Run: headless pygame with SDL's dummy video driver; simulated clock (each Clock.tick advances the game by its frame time, no real sleeping); random seed 0; keys injected as events and as key.get_pressed() state; no mouse input.
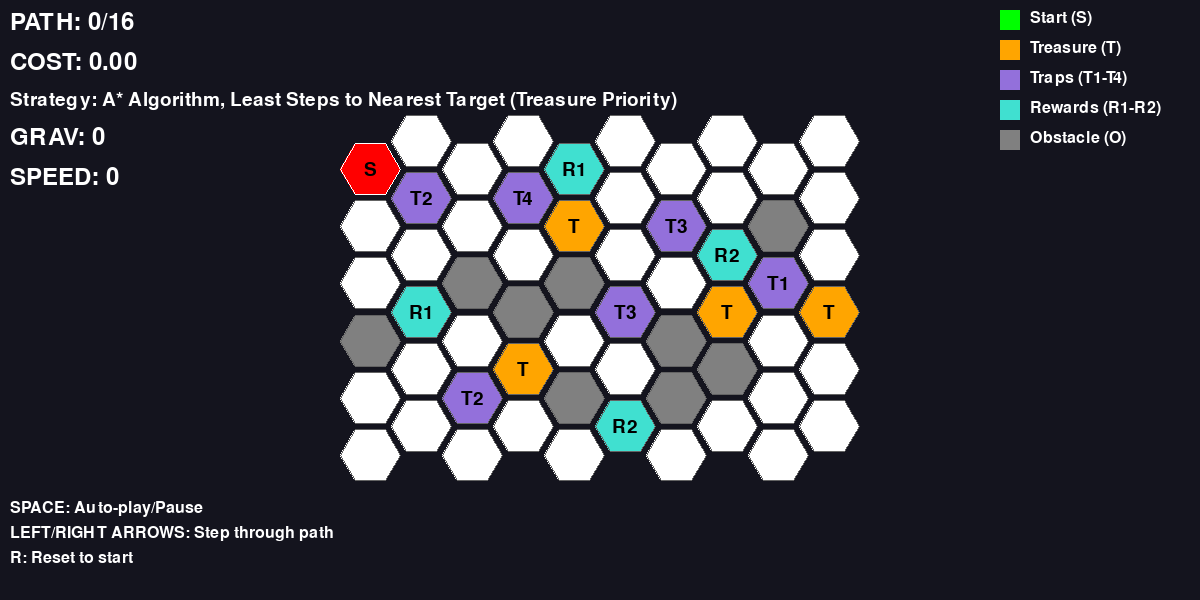
Frame 1 of 4 · flips 1–60 · no input
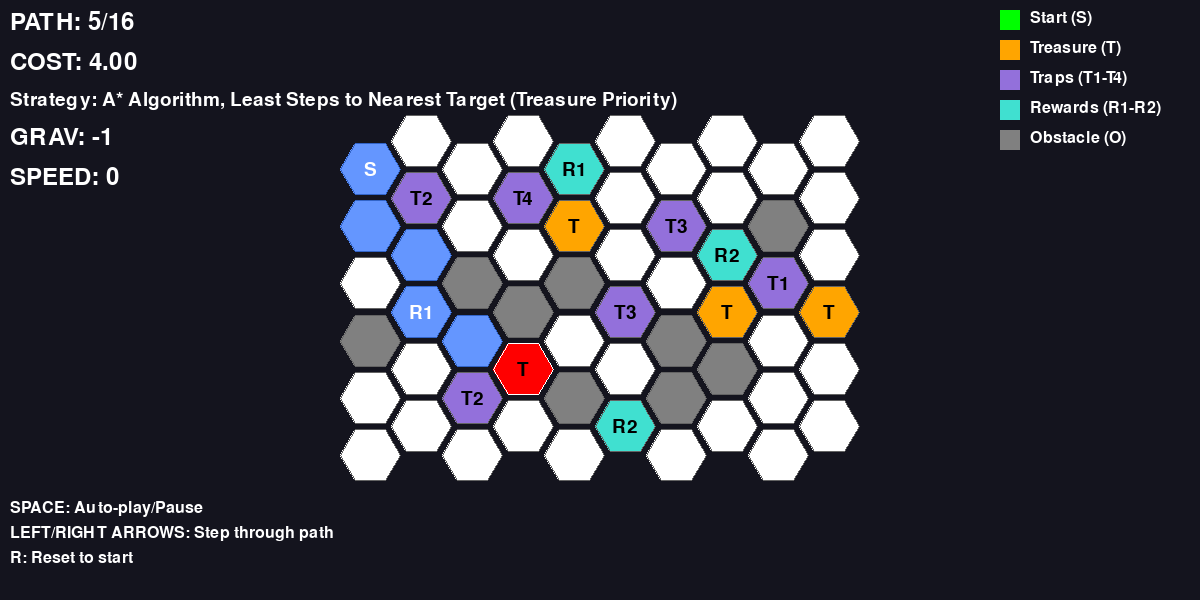
Frame 2 of 4 · flips 61–180 · tapped SPACE, RETURN · held RIGHT (→), D
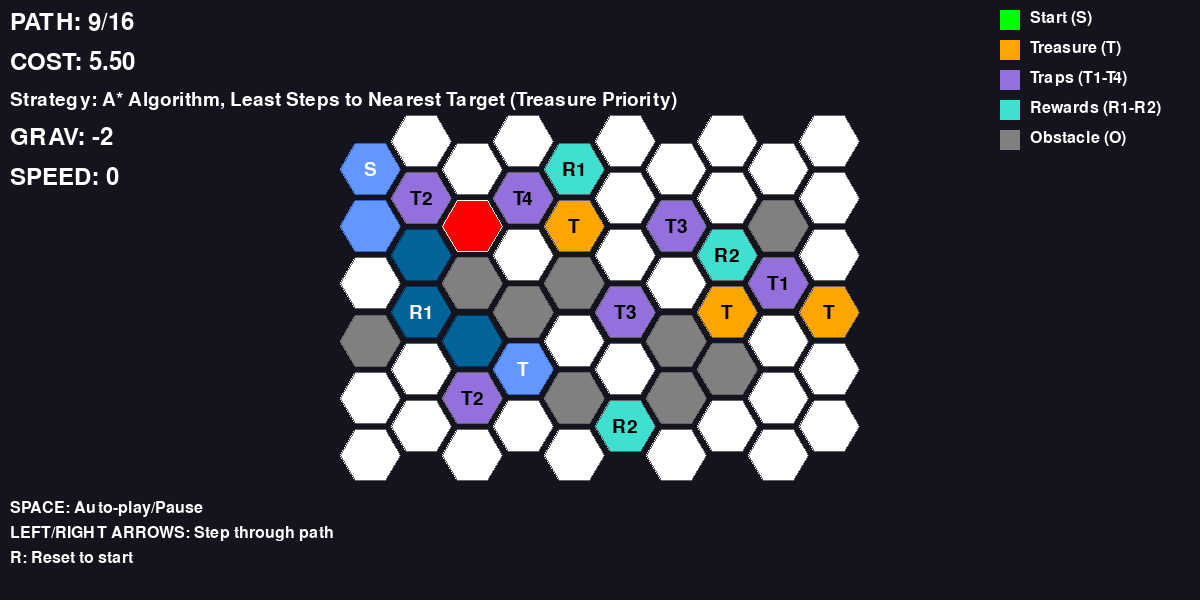
Frame 3 of 4 · flips 181–300 · held DOWN (↓), S
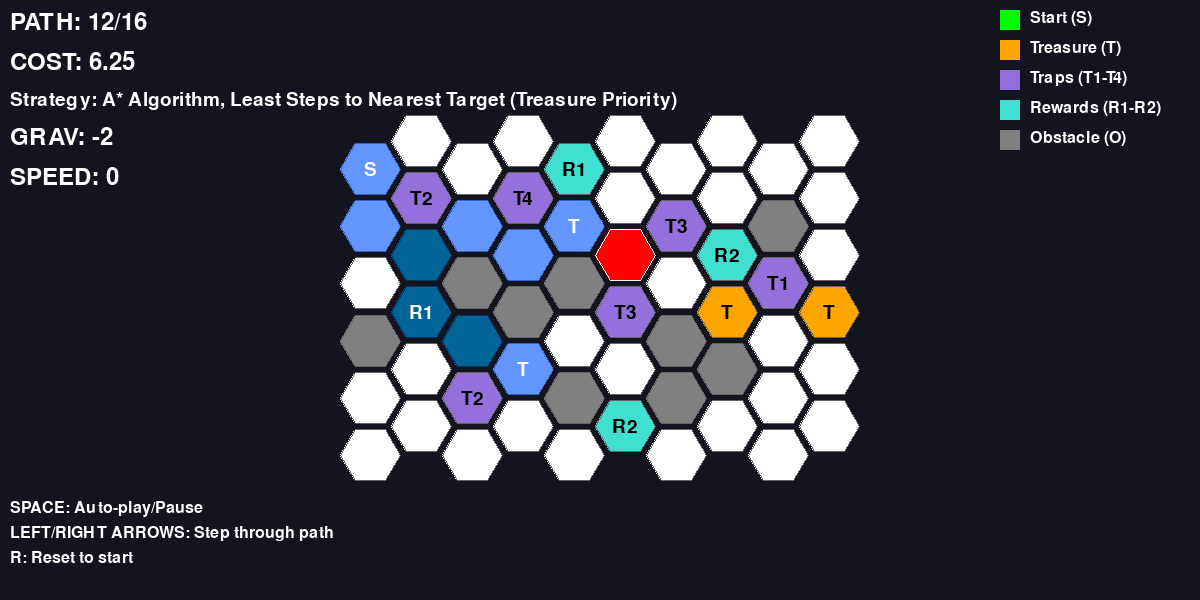
Frame 4 of 4 · flips 301–420 · held LEFT (←), A, UP (↑), W

The pygame program that drew these frames:

import pygame
import heapq
import math
from math import inf, cos, sin, pi

# Initialize Pygame for graphics rendering
pygame.init()
# Display window configuration constants
WINDOW_WIDTH = 1200
WINDOW_HEIGHT = 600
FPS = 60

# Color palette for different cell types and visual states
COLORS = {
    'background': (20, 20, 30),           # Dark background for contrast
    'path': (255, 255, 255),              # White for walkable cells
    'blocked': (40, 40, 50),              # Dark gray for blocked cells
    'start': (0, 255, 0),                 # Green for start position
    'treasure': (255, 165, 0),            # Orange for treasure locations
    'obstacle': (128, 128, 128),          # Gray for impassable obstacles
    'trap': (147, 112, 219),              # Purple for all trap types
    'reward': (64, 224, 208),             # Turquoise for all reward types
    'current_path': (255, 0, 0),          # Red for current position
    'visited_once': (100, 150, 255),      # Light blue for single visits
    'visited_multiple': (0, 100, 150),    # Dark blue for multiple visits
    'jump_path': (255, 100, 0),           # Orange for jump movements
    'text': (255, 255, 255)               # White text color
}

class HexGrid:
    # Hexagonal grid visualization system for treasure hunt world display.
    def __init__(self, grid_data, hex_size=30):
        # Initialize hexagonal grid renderer.
        self.grid = grid_data
        self.rows = len(grid_data)
        self.cols = len(grid_data[0])
        self.hex_size = hex_size
        
        # Calculate hexagon dimensions for flat-top orientation
        self.hex_width = hex_size * 2
        self.hex_height = hex_size * math.sqrt(3)
        
        # Set spacing between hexagons
        self.horizontal_spacing = self.hex_width * 0.85
        self.vertical_spacing = self.hex_height * 0.55
        
        # Center the entire grid within the display window
        total_width = (self.cols - 1) * self.horizontal_spacing + self.hex_width
        total_height = (self.rows - 1) * self.vertical_spacing + self.hex_height
        
        self.offset_x = (WINDOW_WIDTH - total_width) // 2
        self.offset_y = (WINDOW_HEIGHT - total_height) // 2
        
    def hex_to_pixel(self, row, col):
        # Convert grid coordinates to screen pixel coordinates.
        x = self.offset_x + col * self.horizontal_spacing + self.hex_width // 2
        y = self.offset_y + row * self.vertical_spacing + self.hex_height // 2
        return int(x), int(y)
    
    def draw_hexagon(self, surface, center_x, center_y, color, border_color=None):
        # Render a flat-top hexagon at specified center position.
        points = []
        for i in range(6):
            angle = i * pi / 3
            x = center_x + self.hex_size * cos(angle)
            y = center_y + self.hex_size * sin(angle)
            points.append((x, y))
        
        pygame.draw.polygon(surface, color, points)
        border_col = border_color if border_color else (60, 60, 60)
        pygame.draw.polygon(surface, border_col, points, 1)
    
    def get_cell_color(self, cell_value):
        # Map cell values to their corresponding display colors.
        color_map = {
            1: COLORS['path'],
            0: COLORS['blocked'],
            'S': COLORS['start'],
            'T': COLORS['treasure'],
            'O': COLORS['obstacle']
        }
        
        if cell_value in ['⊖', '⊕', '⊗', '⊘']:
            return COLORS['trap']
        elif cell_value in ['⊞', '⊠']:
            return COLORS['reward']
        
        return color_map.get(cell_value, COLORS['path'])
    
    def draw_grid(self, surface, path=None, current_step=None, jump_moves=None):
        # Render the complete hexagonal grid with path visualization.
        visit_count = {}
        current_pos = None
        
        if path and current_step is not None:
            for i in range(current_step + 1):
                if i < len(path):
                    pos = path[i]
                    visit_count[pos] = visit_count.get(pos, 0) + 1
                    if i == current_step:
                        current_pos = pos
        
        for row in range(self.rows):
            for col in range(self.cols):
                cell_value = self.grid[row][col]
                
                if cell_value == 0:
                    continue
                
                center_x, center_y = self.hex_to_pixel(row, col)
                color = self.get_cell_color(cell_value)
                border_color = (100, 100, 100)
                
                if current_pos and (row, col) == current_pos:
                    color = COLORS['current_path']
                    border_color = (255, 255, 255)
                elif path and (row, col) in visit_count:
                    visits = visit_count[(row, col)]
                    is_jump = False
                    if jump_moves and current_step is not None:
                        for i in range(min(current_step + 1, len(path) - 1)):
                            if (path[i], path[i + 1]) in jump_moves and path[i + 1] == (row, col):
                                is_jump = True
                                break
                    
                    if visits > 1:
                        color = COLORS['visited_multiple']
                        border_color = (0, 50, 100)
                    else:
                        color = COLORS['visited_once']
                        border_color = (50, 100, 200)
                
                self.draw_hexagon(surface, center_x, center_y, color, border_color)
                
                if cell_value in ['S', 'T', '⊖', '⊕', '⊗', '⊘', '⊞', '⊠']:
                    try:
                        font = pygame.font.Font(None, 28)
                    except:
                        font = pygame.font.SysFont('arial', 20)
                    
                    if current_pos and (row, col) == current_pos:
                        text_color = (0, 0, 0)
                    elif (row, col) in visit_count:
                        text_color = (255, 255, 255)
                    else:
                        text_color = (0, 0, 0) if cell_value != 'S' else (255, 255, 255)
                    
                    display_text = str(cell_value)
                    symbol_labels = {
                        '⊖': 'T1',
                        '⊕': 'T2',
                        '⊗': 'T3',
                        '⊘': 'T4',
                        '⊞': 'R1',
                        '⊠': 'R2'
                    }
                    display_text = symbol_labels.get(cell_value, str(cell_value))
                    
                    text = font.render(display_text, True, text_color)
                    text_rect = text.get_rect(center=(center_x, center_y))
                    surface.blit(text, text_rect)


class TreasureHuntAStar:
    """
    A* pathfinding algorithm implementation for treasure hunt problem.
    Modified to prioritize least number of steps rather than least cost.
    """
    def __init__(self, grid_data):
        self.grid = grid_data
        self.rows = len(grid_data)
        self.cols = len(grid_data[0])
        
        self.start = None
        self.treasures = []
        self.rewards = []
        
        for i in range(self.rows):
            for j in range(self.cols):
                cell = self.grid[i][j]
                if cell == 'S':
                    self.start = (i, j)
                elif cell == 'T':
                    self.treasures.append((i, j))
                elif cell in ['⊞', '⊠']:
                    self.rewards.append(((i, j), cell))
        
        self.treasures = tuple(sorted(self.treasures))
        self.rewards = tuple(sorted(self.rewards))
        
        self.directions = [
            (-1, 0),   # Up
            (1, 0),    # Down
            (-1, -1),  # Up-Left
            (-1, 1),   # Up-Right
            (1, -1),   # Down-Left
            (1, 1)     # Down-Right
        ]
        
        self.jump_moves = set()
        self.BASE_COST = 1.0
    
    def get_valid_moves(self, row, col):
        valid_moves = []
        for dr, dc in self.directions:
            nr, nc = row + dr, col + dc
            
            if nr < 0 or nr >= self.rows or nc < 0 or nc >= self.cols:
                continue
            cell_value = self.grid[nr][nc]
    
            if (dr, dc) in [(-1, 0), (1, 0)]:
                if cell_value == 0:
                    jump_r, jump_c = nr + dr, nc + dc
                    if (jump_r >= 0 and jump_r < self.rows and
                        jump_c >= 0 and jump_c < self.cols):
                        jump_cell = self.grid[jump_r][jump_c]
                        if jump_cell != 'O' and jump_cell != 0:
                            valid_moves.append((jump_r, jump_c, True))
                    continue
                elif cell_value == 'O':
                    continue
                else:
                    valid_moves.append((nr, nc, False))
            
            else:
                if cell_value != 'O' and cell_value != 0:
                    valid_moves.append((nr, nc, False))

        return valid_moves
    
    def calculate_movement_cost(self, gravity_level, speed_level):
        # We'll keep the cost calculation but prioritize steps in our heuristic
        if speed_level >= 0:
            step_multiplier = 2 ** speed_level
        else:
            step_multiplier = 1.0 / (2 ** abs(speed_level))
        
        return self.BASE_COST * (2 ** gravity_level) * step_multiplier
    
    def estimate_trap_cost(self, trap_type, current_grav, current_speed):
        """Estimate the cost impact of stepping on a trap"""
        trap_effects = {
            '⊖': (1, 0),    # Gravity increase
            '⊕': (0, 1),    # Speed increase
            '⊗': (0, 0),    # Teleport - hard to estimate
            '⊘': (0, 0)     # Block if treasures remain
        }
        
        grav_change, speed_change = trap_effects[trap_type]
        new_grav = current_grav + grav_change
        new_speed = current_speed + speed_change
        
        # Calculate how this affects future move costs
        return self.calculate_movement_cost(new_grav, new_speed) * 3  # Estimate 3 moves affected

    def manhattan_distance(self, pos1, pos2):
        """Calculate Manhattan distance between two positions"""
        return abs(pos1[0] - pos2[0]) + abs(pos1[1] - pos2[1])
    
    def heuristic(self, row, col, remaining_treasures):
        """Heuristic that considers both distance to treasures and trap avoidance"""
        if not remaining_treasures:
            return 0
            
        min_dist = inf
        for treasure in remaining_treasures:
            dist = self.manhattan_distance((row, col), treasure)
            if dist < min_dist:
                min_dist = dist
        
        # Add penalty if current cell is a trap
        cell = self.grid[row][col]
        trap_penalty = 0
        if cell in ['⊖', '⊕', '⊗', '⊘']:
            trap_penalty = 10  # Significant penalty for stepping on traps
            
        return min_dist + trap_penalty
    
    def solve(self):
        self.jump_moves.clear()
        
        # Start with initial gravity and speed
        start_state = (self.start[0], self.start[1], self.treasures, 0, 0, 0)  # Added step count
        
        # Priority queue now prioritizes (steps + heuristic, steps, state)
        open_heap = [(self.heuristic(self.start[0], self.start[1], self.treasures),
                    0,  # steps
                    start_state)]
        
        best_g_score = {start_state: 0}
        best_steps = {start_state: 0}  # Track best steps to reach each state
        parent = {start_state: None}
        state_history = {start_state: (0, 0)}  # Now only tracks (gravity, speed)
        goal_state = None
        
        while open_heap:
            _, steps, state = heapq.heappop(open_heap)
            row, col, remaining, grav_level, speed_level, _ = state
            
            if not remaining:
                goal_state = state
                break
            
            if steps > best_steps.get(state, inf):
                continue
            
            valid_moves = self.get_valid_moves(row, col)
            
            for nr, nc, is_jump in valid_moves:
                new_grav, new_speed = grav_level, speed_level
                new_remaining = remaining
                new_steps = steps + 1
                
                cell = self.grid[nr][nc]
                
                # Handle traps
                if cell == '⊖':
                    new_grav += 1
                elif cell == '⊕':
                    new_speed += 1
                elif cell == '⊘':
                    if remaining:
                        continue
                elif cell == '⊗':
                    # Modified teleport trap behavior - move backwards 3 steps
                    path_history = []
                    current_state = state
                    for _ in range(3):
                        if current_state is None:
                            break
                        path_history.append((current_state[0], current_state[1]))
                        current_state = parent.get(current_state)
                    
                    if len(path_history) >= 3:
                        nr, nc = path_history[2]
                        
                        if (nr >= 0 and nr < self.rows and nc >= 0 and nc < self.cols and
                            self.grid[nr][nc] != 'O' and self.grid[nr][nc] != 0):
                            
                            dest_cell = self.grid[nr][nc]
                            if dest_cell == 'T' and (nr, nc) in new_remaining:
                                rem_set = set(new_remaining)
                                rem_set.remove((nr, nc))
                                new_remaining = tuple(sorted(rem_set))
                            elif dest_cell == '⊖':
                                new_grav += 1
                            elif dest_cell == '⊕':
                                new_speed += 1
                            elif dest_cell == '⊘':
                                if new_remaining:
                                    continue
                            elif dest_cell == '⊞':
                                new_grav -= 1  # Apply reward effect directly
                            elif dest_cell == '⊠':
                                new_speed = max(0, new_speed - 1)  # Apply reward effect directly
                        else:
                            continue
                    else:
                        continue
                
                # Apply rewards but don't let them create loops
                elif cell == '⊞':
                    new_grav -= 1  # Apply every time
                elif cell == '⊠':
                    new_speed = max(0, new_speed - 1)  # Apply every time
                
                # Treasure collection
                if cell == 'T' and (nr, nc) in remaining:
                    rem_set = set(remaining)
                    rem_set.remove((nr, nc))
                    new_remaining = tuple(sorted(rem_set))
                
                new_state = (nr, nc, new_remaining, new_grav, new_speed, new_steps)
                
                # Only consider this state if it improves our step count
                if new_steps < best_steps.get(new_state, inf):
                    best_steps[new_state] = new_steps
                    best_g_score[new_state] = best_g_score[state] + self.calculate_movement_cost(grav_level, speed_level)
                    parent[new_state] = state
                    state_history[new_state] = (new_grav, new_speed)
                    h_score = self.heuristic(nr, nc, new_remaining)
                    
                    # Priority is now (steps + heuristic, steps, state)
                    heapq.heappush(open_heap, (new_steps + h_score, new_steps, new_state))
        
        if goal_state:
            path = []
            states = []
            st = goal_state
            while st:
                path.append((st[0], st[1]))
                states.append(st)
                st = parent.get(st)
            path.reverse()
            states.reverse()
            
            # Extract gravity and speed at each step
            step_states = []
            for i, state in enumerate(states):
                if i == 0:
                    step_states.append((0, 0))  # Initial state
                else:
                    step_states.append(state_history[state])
            
            return path, best_g_score[goal_state], step_states
        
        return None, None, None

def main():
    grid = [
        [   0,   1,   0,   1,   0,   1,   0,   1,   0,   1   ],
        [  'S',  0,   1,   0,  '⊞',  0,   1,   0,   1,   0   ],
        [   0,  '⊕',  0,  '⊘',  0,   1,   0,   1,   0,   1   ],
        [   1,   0,   1,   0,  'T',  0,  '⊗',  0,  'O',  0   ],
        [   0,   1,   0,   1,   0,   1,   0,  '⊠',  0,   1   ],
        [   1,   0,  'O',  0,  'O',  0,   1,   0,  '⊖',  0   ],
        [   0,  '⊞',  0,  'O',  0,  '⊗',  0,  'T',  0,  'T'  ],
        [  'O',  0,   1,   0,   1,   0,  'O',  0,   1,   0   ],
        [   0,   1,   0,  'T',  0,   1,   0,  'O',  0,   1   ],
        [   1,   0,  '⊕',  0,  'O',  0,  'O',  0,   1,   0   ],
        [   0,   1,   0,   1,   0,  '⊠',  0,   1,   0,   1   ],
        [   1,   0,   1,   0,   1,   0,   1,   0,   1,   0   ],
    ]
    
    screen = pygame.display.set_mode((WINDOW_WIDTH, WINDOW_HEIGHT))
    pygame.display.set_caption("A* Treasure Hunt - Least Steps Priority")
    clock = pygame.time.Clock()
    font = pygame.font.Font(None, 36)
    
    hex_grid = HexGrid(grid)
    solver = TreasureHuntAStar(grid)

    solution_path, total_cost, step_states = solver.solve()
    
    if solution_path:
        print(f"SUCCESS! Collected all {len(solver.treasures)} treasures!")
        print(f"Path length: {len(solution_path)}, Total cost: {total_cost:.2f}")
        print("Path coordinates:", solution_path)
    else:
        print("FAILED! Could not collect all treasures - no valid path found!")
    
    current_step = 0
    last_step_time = 0
    step_delay = 500
    auto_play = False
    
    running = True
    while running:
        current_time = pygame.time.get_ticks()
        
        for event in pygame.event.get():
            if event.type == pygame.QUIT:
                running = False
            elif event.type == pygame.KEYDOWN:
                if event.key == pygame.K_SPACE:
                    auto_play = not auto_play
                elif event.key == pygame.K_RIGHT and solution_path:
                    current_step = min(current_step + 1, len(solution_path) - 1)
                elif event.key == pygame.K_LEFT:
                    current_step = max(current_step - 1, 0)
                elif event.key == pygame.K_r:
                    current_step = 0
        
        if auto_play and solution_path and current_time - last_step_time > step_delay:
            if current_step < len(solution_path) - 1:
                current_step += 1
                last_step_time = current_time
            else:
                auto_play = False
        
        screen.fill(COLORS['background'])
        hex_grid.draw_grid(screen, solution_path, current_step if solution_path else None, solver.jump_moves)
        
        if solution_path:
            step_text = font.render(f"PATH: {current_step}/{len(solution_path) - 1}", True, COLORS['text'])
            # Use precomputed states for accurate cost
            current_cost = 0.0
            for i in range(1, current_step + 1):
                prev_grav, prev_speed = step_states[i-1]
                move_cost = solver.calculate_movement_cost(prev_grav, prev_speed)
                current_cost += move_cost
            
            cost_text = font.render(f"COST: {current_cost:.2f}", True, COLORS['text'])
            screen.blit(step_text, (10, 10))
            screen.blit(cost_text, (10, 50))
            grav_text = font.render(f"GRAV: {step_states[current_step][0]}", True, COLORS['text'])
            speed_text = font.render(f"SPEED: {step_states[current_step][1]}", True, COLORS['text'])
            screen.blit(grav_text, (10, 125))
            screen.blit(speed_text, (10, 165))
        
        # Strategy info
        strategy_text = pygame.font.Font(None, 28).render("Strategy: A* Algorithm, Least Steps to Nearest Target (Treasure Priority)", True, COLORS['text'])
        screen.blit(strategy_text, (10, 90))
        
        instructions = [
            "SPACE: Auto-play/Pause",
            "LEFT/RIGHT ARROWS: Step through path",
            "R: Reset to start"
        ]

        for i, instruction in enumerate(instructions):
            text = pygame.font.Font(None, 24).render(instruction, True, COLORS['text'])
            screen.blit(text, (10, WINDOW_HEIGHT - 100 + i * 25))
        
        legend_items = [
            ("Start (S)", COLORS['start']),
            ("Treasure (T)", COLORS['treasure']),
            ("Traps (T1-T4)", COLORS['trap']),
            ("Rewards (R1-R2)", COLORS['reward']),
            ("Obstacle (O)", COLORS['obstacle']),
        ]
        
        legend_x = WINDOW_WIDTH - 200
        legend_y = 10
        
        for i, (name, color) in enumerate(legend_items):
            pygame.draw.rect(screen, color, (legend_x, legend_y + i * 30, 20, 20))
            text = pygame.font.Font(None, 24).render(name, True, COLORS['text'])
            screen.blit(text, (legend_x + 30, legend_y + i * 30))

        pygame.display.flip()
        clock.tick(FPS)
    
    pygame.quit()

if __name__ == "__main__":
    main()
